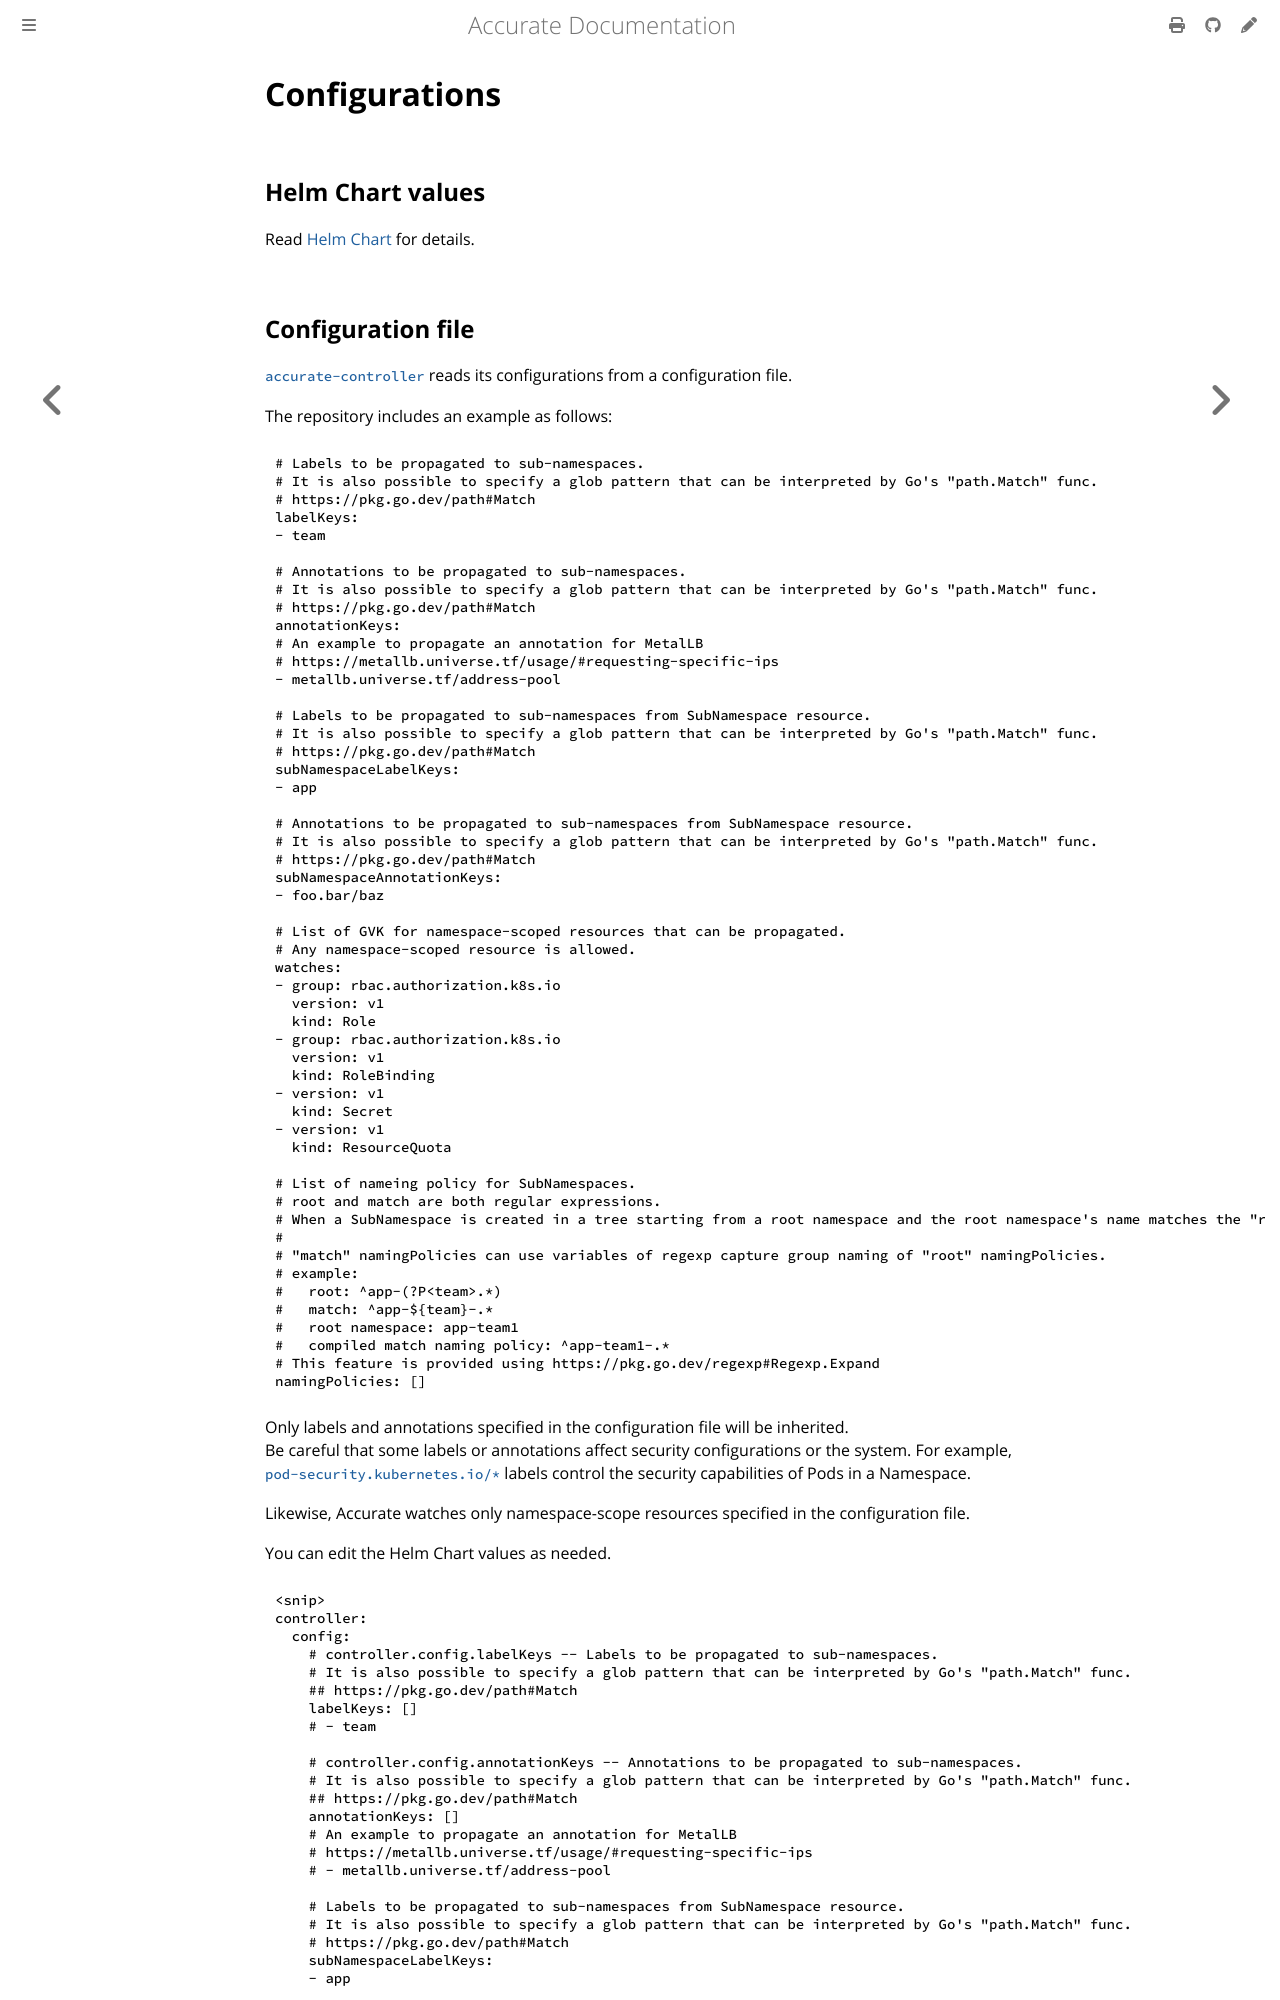

repository: cybozu-go/accurate · page: config.html · generator: mdbook

# Configurations

## Helm Chart values

Read [Helm Chart](helm.md) for details.

## Configuration file

[`accurate-controller`](accurate-controller.md) reads its configurations from a configuration file.

The repository includes an example as follows:

```yaml
# Labels to be propagated to sub-namespaces.
# It is also possible to specify a glob pattern that can be interpreted by Go's "path.Match" func.
# https://pkg.go.dev/path#Match
labelKeys:
- team

# Annotations to be propagated to sub-namespaces.
# It is also possible to specify a glob pattern that can be interpreted by Go's "path.Match" func.
# https://pkg.go.dev/path#Match
annotationKeys:
# An example to propagate an annotation for MetalLB
# https://metallb.universe.tf/usage/#requesting-specific-ips
- metallb.universe.tf/address-pool

# Labels to be propagated to sub-namespaces from SubNamespace resource.
# It is also possible to specify a glob pattern that can be interpreted by Go's "path.Match" func.
# https://pkg.go.dev/path#Match
subNamespaceLabelKeys:
- app

# Annotations to be propagated to sub-namespaces from SubNamespace resource.
# It is also possible to specify a glob pattern that can be interpreted by Go's "path.Match" func.
# https://pkg.go.dev/path#Match
subNamespaceAnnotationKeys:
- foo.bar/baz

# List of GVK for namespace-scoped resources that can be propagated.
# Any namespace-scoped resource is allowed.
watches:
- group: rbac.authorization.k8s.io
  version: v1
  kind: Role
- group: rbac.authorization.k8s.io
  version: v1
  kind: RoleBinding
- version: v1
  kind: Secret
- version: v1
  kind: ResourceQuota

# List of nameing policy for SubNamespaces.
# root and match are both regular expressions.
# When a SubNamespace is created in a tree starting from a root namespace and the root namespace's name matches the "root" regular expression, the SubNamespace name is validated with the "match" regular expression.
#
# "match" namingPolicies can use variables of regexp capture group naming of "root" namingPolicies.
# example:
#   root: ^app-(?P<team>.*)
#   match: ^app-${team}-.*
#   root namespace: app-team1
#   compiled match naming policy: ^app-team1-.*
# This feature is provided using https://pkg.go.dev/regexp#Regexp.Expand
namingPolicies: []
```

Only labels and annotations specified in the configuration file will be inherited.  
Be careful that some labels or annotations affect security configurations or the system.
For example, [`pod-security.kubernetes.io/*`](https://kubernetes.io/docs/concepts/security/pod-security-admission/#pod-security-admission-labels-for-namespaces) labels control the security capabilities of Pods in a Namespace.

Likewise, Accurate watches only namespace-scope resources specified in the configuration file.

You can edit the Helm Chart values as needed.

```yaml
<snip>
controller:
  config:
    # controller.config.labelKeys -- Labels to be propagated to sub-namespaces.
    # It is also possible to specify a glob pattern that can be interpreted by Go's "path.Match" func.
    ## https://pkg.go.dev/path#Match
    labelKeys: []
    # - team

    # controller.config.annotationKeys -- Annotations to be propagated to sub-namespaces.
    # It is also possible to specify a glob pattern that can be interpreted by Go's "path.Match" func.
    ## https://pkg.go.dev/path#Match
    annotationKeys: []
    # An example to propagate an annotation for MetalLB
    # https://metallb.universe.tf/usage/#requesting-specific-ips
    # - metallb.universe.tf/address-pool

    # Labels to be propagated to sub-namespaces from SubNamespace resource.
    # It is also possible to specify a glob pattern that can be interpreted by Go's "path.Match" func.
    # https://pkg.go.dev/path#Match
    subNamespaceLabelKeys:
    - app
